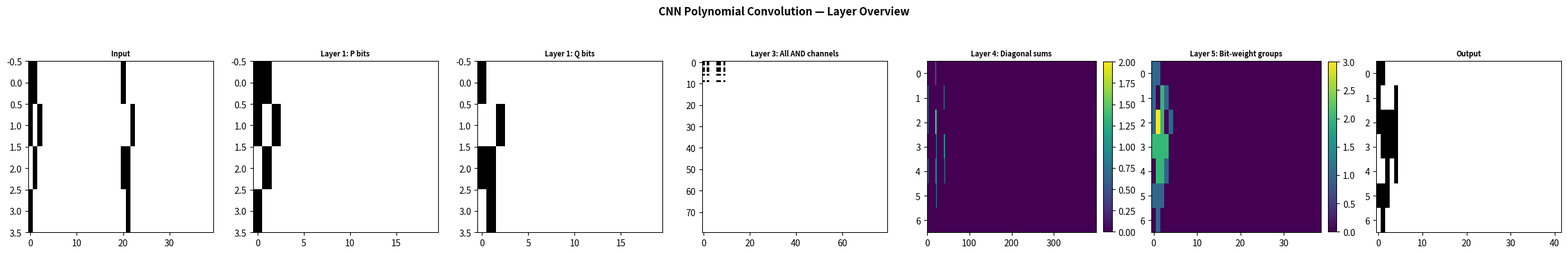
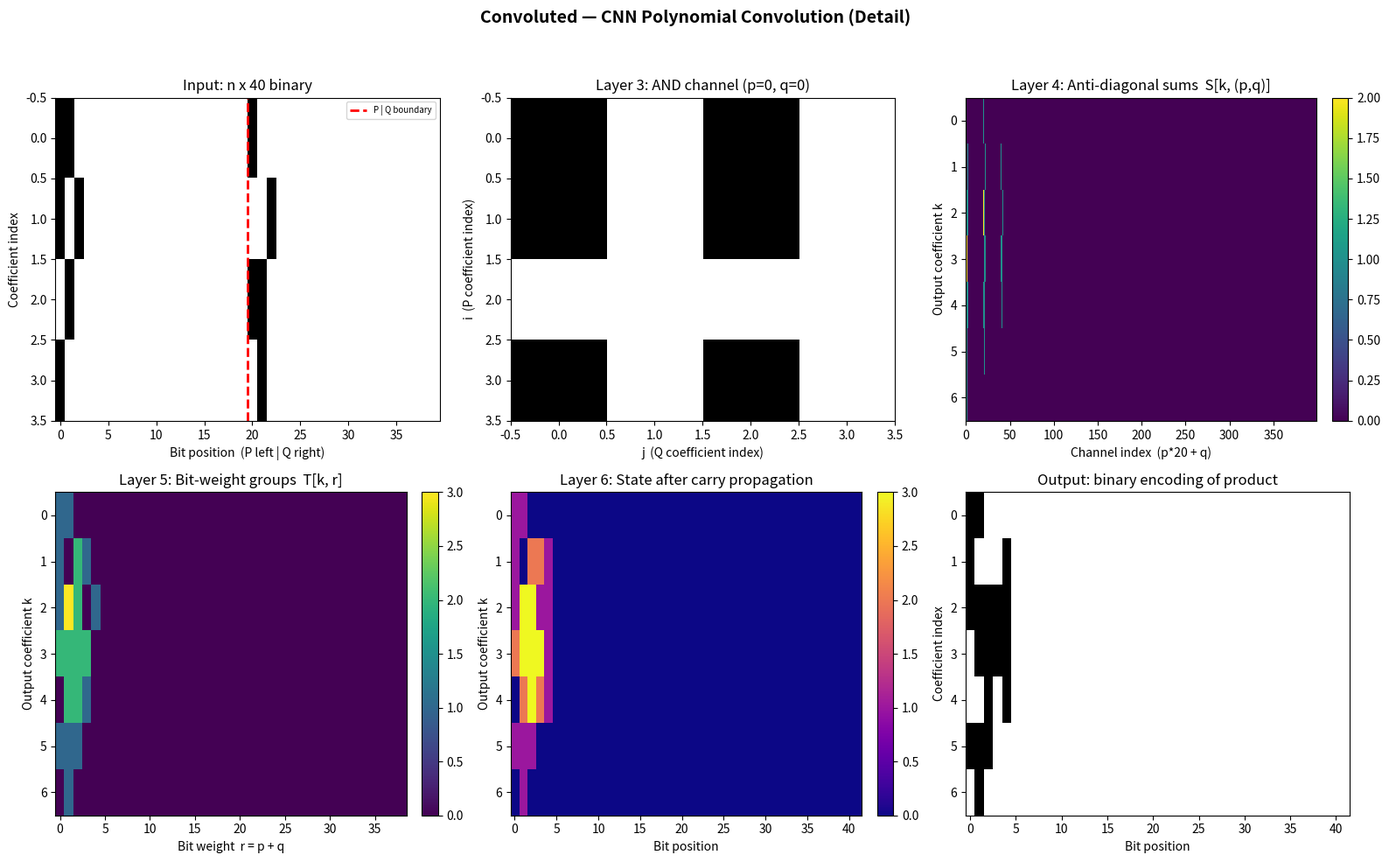

Write the Python code that produced these figures, in order.
"""
Convoluted: CNN-Based Polynomial Convolution
=============================================

A hand-designed Convolutional Neural Network that transforms a binary image
encoding two polynomials into the binary image encoding their product.

All network weights are analytically computed (no training). Each layer uses
only standard CNN building blocks: reshape, broadcast/tile (upsample),
dense (fully connected), ReLU activation, and sum pooling.

Architecture
------------
    Input:  n x 40 binary image (two polynomials, 20 bits each)
    Layer 1 (Split):     Reshape into P_bits (n x 20) and Q_bits (n x 20)
    Layer 2 (Broadcast): Tile to create 400 pairs of n x n matrices
    Layer 3 (AND/ReLU):  Binary AND via ReLU(sum - 1) -> 400 n x n binary matrices
    Layer 4 (Diag Pool): Anti-diagonal summation via dense layer -> (2n-1) x 400
    Layer 5 (Group):     Bit-weight channel mixing via 1x1 conv  -> (2n-1) x 39
    Layer 6 (Carry):     Iterative Dense+ReLU for binary carry propagation
    Output: (2n-1) x B binary image (product polynomial)

Mathematical basis
------------------
For polynomials P = sum a_i x^i, Q = sum b_j x^j, their product R = P*Q has
coefficients c_k = sum_{i+j=k} a_i * b_j.

Expanding in binary (a_i = sum_p a_{i,p} * 2^p):

    c_k = sum_{i+j=k} sum_{p,q} a_{i,p} * b_{k-i,q} * 2^{p+q}

The key insight is that binary AND can be computed via ReLU:
    a AND b = ReLU(a + b - 1)   for a, b in {0, 1}

This allows bilinear products through standard CNN operations.
"""

import numpy as np
import matplotlib
matplotlib.use("Agg")                   # non-interactive backend (save only)
import matplotlib.pyplot as plt
from matplotlib.colors import ListedColormap


# ================================================================
#  Part 1 — CNN Building Blocks
# ================================================================

def relu(x):
    """ReLU activation: element-wise max(0, x)."""
    return np.maximum(0, x)


def dense(x, W, b=None):
    """Fully connected (dense) layer: y = x W^T + b.

    Args:
        x: Input array, shape (..., d_in).
        W: Weight matrix, shape (d_out, d_in).
        b: Optional bias vector, shape (d_out,).
    Returns:
        Output array, shape (..., d_out).
    """
    y = x @ W.T
    if b is not None:
        y = y + b
    return y


def broadcast_to_matrix(vec, size, axis):
    """Broadcast a 1-D vector into a 2-D matrix (tile / upsample).

    Args:
        vec:  1-D array of length n.
        size: Size of the new dimension.
        axis: 0 -> repeat across columns: result[i, j] = vec[i]
              1 -> repeat across rows:    result[i, j] = vec[j]
    Returns:
        2-D array of shape (len(vec), size) if axis==0,
        or (size, len(vec)) if axis==1.
    """
    if axis == 0:
        return np.tile(vec.reshape(-1, 1), (1, size))
    else:
        return np.tile(vec.reshape(1, -1), (size, 1))


def sum_pool(x, axis):
    """Global sum-pooling along the given axis."""
    return np.sum(x, axis=axis)


# ================================================================
#  Part 2 — Encoding / Decoding
# ================================================================

def encode_polynomial(coeffs, n_bits=20):
    """Encode polynomial coefficients as a binary image (n x n_bits).

    Row i, column p = bit p of coefficient a_i  (LSB at column 0).

    Args:
        coeffs: Sequence of non-negative integer coefficients.
        n_bits: Number of bits per coefficient (default 20).
    Returns:
        Binary (0/1) numpy array of shape (n, n_bits), dtype float64.
    """
    n = len(coeffs)
    image = np.zeros((n, n_bits), dtype=np.float64)
    for i, c in enumerate(coeffs):
        for p in range(n_bits):
            image[i, p] = float((int(c) >> p) & 1)
    return image


def decode_polynomial(binary_image):
    """Decode a binary image back to integer polynomial coefficients.

    Args:
        binary_image: Array of shape (m, B) with 0/1 entries.
    Returns:
        1-D int64 array of length m.
    """
    _, B = binary_image.shape
    powers = np.int64(2) ** np.arange(B, dtype=np.int64)
    return np.round(binary_image).astype(np.int64) @ powers


def encode_input(P_coeffs, Q_coeffs, n_bits=20):
    """Pack two polynomials into a single n x (2 * n_bits) binary image.

    Left  half (cols 0 .. n_bits-1):       P coefficient bits.
    Right half (cols n_bits .. 2*n_bits-1): Q coefficient bits.
    """
    assert len(P_coeffs) == len(Q_coeffs), \
        "Polynomials must have the same degree bound n"
    return np.hstack([
        encode_polynomial(P_coeffs, n_bits),
        encode_polynomial(Q_coeffs, n_bits),
    ])


# ================================================================
#  Part 3 — Polynomial Convolution CNN
# ================================================================

class PolynomialConvCNN:
    """Hand-designed CNN that computes polynomial multiplication.

    Every weight matrix is computed analytically for a given (n, n_bits).
    The forward pass is *exact* (not an approximation) for all valid inputs
    (non-negative integer coefficients < 2^n_bits).
    """

    def __init__(self, n, n_bits=20):
        """
        Args:
            n:      Degree bound — each polynomial has n coefficients.
            n_bits: Bits per coefficient (default 20, so coeffs < 2^20).
        """
        self.n = n
        self.n_bits = n_bits
        self.out_len = 2 * n - 1          # number of output coefficients
        self.n_pairs = n_bits * n_bits     # 400 bit-position pairs

        self._build_all_weights()

    # ----------------------------------------------------------------
    #  Weight construction
    # ----------------------------------------------------------------

    def _build_all_weights(self):
        """Pre-compute fixed weight matrices for every layer."""
        n, nb = self.n, self.n_bits

        # -- Layer 4: Anti-diagonal summation --
        # W_diag[k, i*n + j] = 1  iff  i + j == k
        self.W_diag = np.zeros((self.out_len, n * n), dtype=np.float64)
        for i in range(n):
            for j in range(n):
                self.W_diag[i + j, i * n + j] = 1.0

        # -- Layer 5: Bit-weight grouping --
        # W_group[r, p*nb + q] = 1  iff  p + q == r
        self.max_r = 2 * nb - 2                # 38 for nb=20
        self.W_group = np.zeros((self.max_r + 1, nb * nb), dtype=np.float64)
        for p in range(nb):
            for q in range(nb):
                self.W_group[p + q, p * nb + q] = 1.0

        # -- Carry-propagation bounds --
        self._compute_carry_bounds()

        # -- Layer 6: Mod-2 ReLU network weights --
        V = self.global_v_max
        #   Sub-layer A:  z_j = ReLU(x - j)
        #     W_A is (V+1, 1) of ones,  b_A = [0, -1, -2, …, -V]
        self.W_mod_A = np.ones((V + 1, 1), dtype=np.float64)
        self.b_mod_A = -np.arange(V + 1, dtype=np.float64)

        #   Sub-layer B:  y = w_B · z  with alternating signs
        #     mod2(x) = ReLU(x) - 2·ReLU(x-1) + 2·ReLU(x-2) - …
        self.w_mod_B = np.zeros(V + 1, dtype=np.float64)
        self.w_mod_B[0] = 1.0
        for j in range(1, V + 1):
            self.w_mod_B[j] = 2.0 if j % 2 == 0 else -2.0

    def _compute_carry_bounds(self):
        """Determine output bit-width and max intermediate carry values."""
        n, nb = self.n, self.n_bits

        # Number of (p, q) pairs with p + q = r
        pair_counts = np.zeros(self.max_r + 1, dtype=np.int64)
        for r in range(self.max_r + 1):
            pair_counts[r] = min(r + 1, nb, 2 * nb - 1 - r)

        # Simulate worst-case carry propagation
        headroom = self.max_r + 1 + 60      # generous extra bits
        v_max = np.zeros(headroom, dtype=np.int64)
        carry = 0
        last_nonzero = 0
        for r in range(headroom):
            init = n * pair_counts[r] if r <= self.max_r else 0
            v_max[r] = init + carry
            if v_max[r] > 0:
                last_nonzero = r
            carry = v_max[r] // 2
            if init == 0 and carry == 0:
                break

        self.output_bits = last_nonzero + 1
        self.v_max = v_max[:self.output_bits]
        self.global_v_max = int(np.max(self.v_max))

    # ----------------------------------------------------------------
    #  Mod-2 via Dense + ReLU + Dense
    # ----------------------------------------------------------------

    def _mod2_relu(self, x):
        """Compute x mod 2 for non-negative integers via two dense layers.

        For binary digits a_{i,p}:
            mod2(x) = ReLU(x)  - 2·ReLU(x-1) + 2·ReLU(x-2) - 2·ReLU(x-3) + …

        Decomposed as:
            z = ReLU( W_A · x  +  b_A )     dense + ReLU
            y = w_B · z                       dense (linear)

        Works element-wise on arrays of any shape.
        """
        shape = x.shape
        x_col = x.reshape(-1, 1)                                         # (m, 1)
        z = relu(x_col @ self.W_mod_A.T + self.b_mod_A[np.newaxis, :])  # (m, V+1)
        y = z @ self.w_mod_B                                             # (m,)
        return np.round(y).reshape(shape)

    # ----------------------------------------------------------------
    #  Forward pass
    # ----------------------------------------------------------------

    def forward(self, input_image, verbose=True):
        """Run the full 6-layer CNN pipeline.

        Args:
            input_image: n x (2*n_bits) binary image.
            verbose:     Print layer dimensions to stdout.
        Returns:
            output:  (2n-1) x output_bits  binary (0/1) image.
            layers:  List of (name, image_array) for visualisation.
        """
        n, nb = self.n, self.n_bits
        layers = [("Input", input_image.copy())]

        # ---- Layer 1: Split (Reshape) --------------------------------
        P_bits = input_image[:, :nb]          # n x 20
        Q_bits = input_image[:, nb:]          # n x 20
        if verbose:
            print(f"  Layer 1 (Split):     {input_image.shape} "
                  f"-> P({n}x{nb}) + Q({n}x{nb})")
        layers.append(("Layer 1: P bits", P_bits.copy()))
        layers.append(("Layer 1: Q bits", Q_bits.copy()))

        # ---- Layer 2: Broadcast / Tile --------------------------------
        #  For each of 20x20 = 400 bit pairs (p, q) create two n x n
        #  matrices by broadcasting P[:,p] across columns and Q[:,q]
        #  across rows.  This is the CNN "upsample / tile" operation.
        P_tiled = np.zeros((self.n_pairs, n, n), dtype=np.float64)
        Q_tiled = np.zeros((self.n_pairs, n, n), dtype=np.float64)
        for p in range(nb):
            for q in range(nb):
                idx = p * nb + q
                P_tiled[idx] = broadcast_to_matrix(P_bits[:, p], n, axis=0)
                Q_tiled[idx] = broadcast_to_matrix(Q_bits[:, q], n, axis=1)
        if verbose:
            print(f"  Layer 2 (Broadcast): {self.n_pairs} pairs "
                  f"of ({n}x{n}) matrices")
        layers.append(("Layer 2: P tiled (p=0)", P_tiled[0].copy()))
        layers.append(("Layer 2: Q tiled (q=0)", Q_tiled[0].copy()))

        # ---- Layer 3: Binary AND via ReLU -----------------------------
        #  M_{p,q}[i,j] = ReLU(P_tile + Q_tile - 1)
        #  For binary inputs this equals a_{i,p} AND b_{j,q}.
        M = relu(P_tiled + Q_tiled - 1.0)
        if verbose:
            print(f"  Layer 3 (AND/ReLU):  {self.n_pairs} binary "
                  f"({n}x{n}) matrices")
        layers.append(("Layer 3: AND (p=0,q=0)", M[0].copy()))
        layers.append(("Layer 3: All AND channels",
                        self._channels_to_grid(M, nb)))

        # ---- Layer 4: Anti-diagonal Summation (Dense) -----------------
        #  S_{p,q}[k] = sum_{i+j=k} M_{p,q}[i,j]
        #  Implemented as: S = flatten(M) @ W_diag^T
        M_flat = M.reshape(self.n_pairs, n * n)           # (400, n^2)
        S = np.round(dense(M_flat, self.W_diag)).T        # (2n-1, 400)
        if verbose:
            print(f"  Layer 4 (Diag Pool): ({self.out_len}x{self.n_pairs})")
        layers.append(("Layer 4: Diagonal sums", S.copy()))

        # ---- Layer 5: Bit-weight Grouping (1x1 Conv / Channel Mix) ----
        #  T[k, r] = sum_{p+q=r} S[k, p*nb+q]
        T = np.round(dense(S, self.W_group))              # (2n-1, 39)
        if verbose:
            print(f"  Layer 5 (Grouping):  ({self.out_len}x{self.max_r + 1})")
        layers.append(("Layer 5: Bit-weight groups", T.copy()))

        # ---- Layer 6: Carry Propagation (Dense + ReLU loop) -----------
        #  Process each bit position r = 0 … output_bits-1:
        #    bit_r  = T_ext[:, r] mod 2        (Dense + ReLU + Dense)
        #    carry  = (T_ext[:, r] - bit_r) / 2  (linear)
        #    T_ext[:, r+1] += carry
        T_ext = np.zeros((self.out_len, self.output_bits), dtype=np.float64)
        T_ext[:, :self.max_r + 1] = T

        output = np.zeros((self.out_len, self.output_bits), dtype=np.float64)
        for r in range(self.output_bits):
            col = T_ext[:, r]
            bit_r = self._mod2_relu(col)
            output[:, r] = bit_r
            carry = np.round((col - bit_r) * 0.5)
            if r + 1 < self.output_bits:
                T_ext[:, r + 1] += carry

        if verbose:
            print(f"  Layer 6 (Carry):     ({self.out_len}x{self.output_bits}) "
                  f"binary output")
        layers.append(("Layer 6: After carry", T_ext.copy()))
        layers.append(("Output", output.copy()))

        return output, layers

    # ----------------------------------------------------------------
    #  Helpers
    # ----------------------------------------------------------------

    def _channels_to_grid(self, M, nb):
        """Tile all channel matrices into an (nb*n) x (nb*n) image grid."""
        n = self.n
        grid = np.zeros((nb * n, nb * n), dtype=M.dtype)
        for p in range(nb):
            for q in range(nb):
                grid[p * n:(p + 1) * n,
                     q * n:(q + 1) * n] = M[p * nb + q]
        return grid


# ================================================================
#  Part 4 — Visualisation
# ================================================================

BW_CMAP = ListedColormap(["white", "black"])


def visualize_pipeline(layer_outputs, n_bits=20, save_path=None):
    """One-row overview of key layers in the pipeline."""
    show = [
        "Input",
        "Layer 1: P bits",
        "Layer 1: Q bits",
        "Layer 3: All AND channels",
        "Layer 4: Diagonal sums",
        "Layer 5: Bit-weight groups",
        "Output",
    ]
    selected = [(nm, img) for nm, img in layer_outputs if nm in show]
    N = len(selected)

    fig, axes = plt.subplots(1, N, figsize=(3.5 * N, 4))
    if N == 1:
        axes = [axes]

    for ax, (name, img) in zip(axes, selected):
        is_binary = np.all((img == 0) | (img == 1))
        if is_binary:
            ax.imshow(img, cmap=BW_CMAP, vmin=0, vmax=1,
                      aspect="auto", interpolation="nearest")
        else:
            im = ax.imshow(img, cmap="viridis", aspect="auto",
                           interpolation="nearest")
            plt.colorbar(im, ax=ax, fraction=0.046, pad=0.04)
        ax.set_title(name, fontsize=8, fontweight="bold")

    plt.suptitle("CNN Polynomial Convolution — Layer Overview",
                 fontsize=12, fontweight="bold")
    plt.tight_layout(rect=[0, 0, 1, 0.93])
    if save_path:
        plt.savefig(save_path, dpi=150, bbox_inches="tight")
        print(f"  Saved: {save_path}")
    plt.close(fig)


def visualize_detail(layer_outputs, n_bits=20, save_path=None):
    """Detailed 2 x 3 subplot view of selected layers."""
    d = {nm: img for nm, img in layer_outputs}

    fig, axes = plt.subplots(2, 3, figsize=(16, 10))

    # (0,0) Input image with P|Q boundary
    ax = axes[0, 0]
    ax.imshow(d["Input"], cmap=BW_CMAP, vmin=0, vmax=1,
              aspect="auto", interpolation="nearest")
    ax.axvline(x=n_bits - 0.5, color="red", lw=2, ls="--",
               label="P | Q boundary")
    ax.set_title("Input: n x 40 binary")
    ax.set_xlabel("Bit position  (P left | Q right)")
    ax.set_ylabel("Coefficient index")
    ax.legend(fontsize=7)

    # (0,1) Example AND channel (p=0, q=0)
    ax = axes[0, 1]
    key = "Layer 3: AND (p=0,q=0)"
    if key in d:
        ax.imshow(d[key], cmap=BW_CMAP, vmin=0, vmax=1,
                  aspect="auto", interpolation="nearest")
    ax.set_title("Layer 3: AND channel (p=0, q=0)")
    ax.set_xlabel("j  (Q coefficient index)")
    ax.set_ylabel("i  (P coefficient index)")

    # (0,2) Diagonal sums
    ax = axes[0, 2]
    im = ax.imshow(d["Layer 4: Diagonal sums"], cmap="viridis",
                   aspect="auto", interpolation="nearest")
    plt.colorbar(im, ax=ax, fraction=0.046, pad=0.04)
    ax.set_title("Layer 4: Anti-diagonal sums  S[k, (p,q)]")
    ax.set_xlabel("Channel index  (p*20 + q)")
    ax.set_ylabel("Output coefficient k")

    # (1,0) Bit-weight groups
    ax = axes[1, 0]
    im = ax.imshow(d["Layer 5: Bit-weight groups"], cmap="viridis",
                   aspect="auto", interpolation="nearest")
    plt.colorbar(im, ax=ax, fraction=0.046, pad=0.04)
    ax.set_title("Layer 5: Bit-weight groups  T[k, r]")
    ax.set_xlabel("Bit weight  r = p + q")
    ax.set_ylabel("Output coefficient k")

    # (1,1) State after carry propagation
    ax = axes[1, 1]
    im = ax.imshow(d["Layer 6: After carry"], cmap="plasma",
                   aspect="auto", interpolation="nearest")
    plt.colorbar(im, ax=ax, fraction=0.046, pad=0.04)
    ax.set_title("Layer 6: State after carry propagation")
    ax.set_xlabel("Bit position")
    ax.set_ylabel("Output coefficient k")

    # (1,2) Final output
    ax = axes[1, 2]
    ax.imshow(d["Output"], cmap=BW_CMAP, vmin=0, vmax=1,
              aspect="auto", interpolation="nearest")
    ax.set_title("Output: binary encoding of product")
    ax.set_xlabel("Bit position")
    ax.set_ylabel("Coefficient index")

    plt.suptitle("Convoluted — CNN Polynomial Convolution (Detail)",
                 fontsize=14, fontweight="bold")
    plt.tight_layout(rect=[0, 0, 1, 0.95])
    if save_path:
        plt.savefig(save_path, dpi=150, bbox_inches="tight")
        print(f"  Saved: {save_path}")
    plt.close(fig)


# ================================================================
#  Part 5 — Main Demo
# ================================================================

def main():
    print("=" * 62)
    print("  Convoluted — CNN-Based Polynomial Convolution")
    print("=" * 62)

    # ----- parameters -----
    n = 4
    n_bits = 20

    P = [3, 5, 2, 1]        # P(x) = 3 + 5x + 2x^2 + x^3
    Q = [1, 4, 3, 2]        # Q(x) = 1 + 4x + 3x^2 + 2x^3
    expected = np.convolve(P, Q)

    print(f"\n  P(x) = {P[0]} + {P[1]}x + {P[2]}x^2 + {P[3]}x^3")
    print(f"  Q(x) = {Q[0]} + {Q[1]}x + {Q[2]}x^2 + {Q[3]}x^3")
    print(f"  Expected product coefficients: {expected.tolist()}")

    # ----- encode -----
    input_image = encode_input(P, Q, n_bits)
    print(f"\n  Input image shape: {input_image.shape}  (binary 0/1)")

    # ----- build CNN -----
    cnn = PolynomialConvCNN(n=n, n_bits=n_bits)
    print(f"  CNN constructed:  n={n}, n_bits={n_bits}")
    print(f"    Output coefficients : {cnn.out_len}")
    print(f"    Output bits / coeff : {cnn.output_bits}")
    print(f"    Max carry value     : {cnn.global_v_max}")
    print(f"    Mod-2 ReLU units    : {cnn.global_v_max + 1}")

    # ----- forward pass -----
    print(f"\n  Forward pass through 6 layers:")
    output, layers = cnn.forward(input_image)

    # ----- decode & verify -----
    result = decode_polynomial(output)
    print(f"\n  Decoded result : {result.tolist()}")
    print(f"  NumPy convolve : {expected.tolist()}")
    match = np.array_equal(result, expected)
    print(f"  Verification   : {'PASS' if match else '*** FAIL ***'}")

    # ----- additional tests -----
    print(f"\n  Additional tests (n={n}, n_bits={n_bits}):")
    tests = [
        ([1, 0, 0, 0], [1, 0, 0, 0], "1 * 1"),
        ([0, 1, 0, 0], [0, 1, 0, 0], "x * x"),
        ([1, 1, 1, 1], [1, 1, 1, 1], "all-ones * all-ones"),
        ([1048575] * 4, [1, 0, 0, 0], "max_coeff * unit"),
        ([1048575] * 4, [1048575] * 4, "max_coeff * max_coeff"),
        ([100, 200, 300, 400], [10, 20, 30, 40], "medium values"),
        ([999999, 500000, 123456, 789012],
         [2, 3, 5, 7], "large * small"),
    ]
    all_pass = True
    for Pt, Qt, name in tests:
        inp = encode_input(Pt, Qt, n_bits)
        out, _ = cnn.forward(inp, verbose=False)
        res = decode_polynomial(out)
        exp = np.convolve(Pt, Qt)
        ok = np.array_equal(res, exp)
        status = "OK" if ok else "FAIL"
        print(f"    [{status}]  {name}")
        if not ok:
            print(f"           got:      {res.tolist()}")
            print(f"           expected: {exp.tolist()}")
            all_pass = False

    print(f"\n  All tests {'passed!' if all_pass else 'FAILED!'}")

    # ----- visualise -----
    print("\n  Generating visualisations...")
    visualize_pipeline(layers, n_bits, save_path="layer_overview.png")
    visualize_detail(layers, n_bits, save_path="layer_detail.png")


if __name__ == "__main__":
    main()
